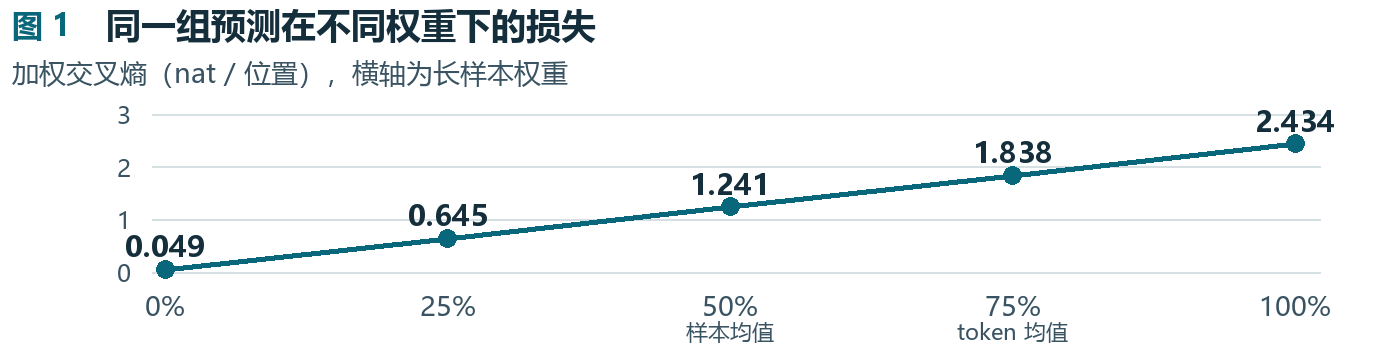

Source data for this figure (header and first rows):
项目, 加权损失
0%, 0.04859
25%, 0.645
50% · 样本均值, 1.241
75% · token 均值, 1.838
100%, 2.434
